pico-8 play session: mixed d-pad (fixed 12-tick cycle)

[t = 1 s] mixed d-pad (1.2s cycle ×~1): → ← ↑ ↓ + 🅾/❎ taps, ~1s
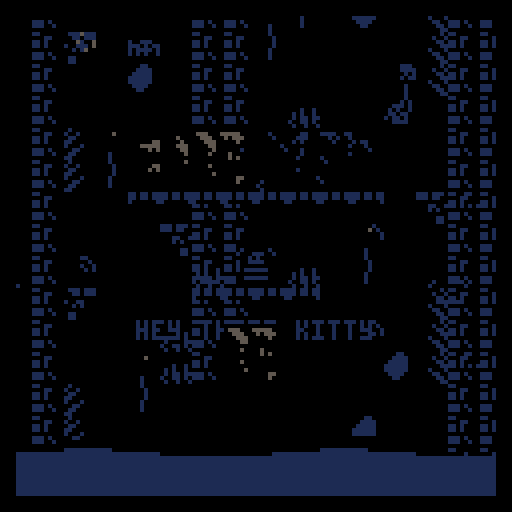
[t = 2 s] mixed d-pad (1.2s cycle ×~1): → ← ↑ ↓ + 🅾/❎ taps, ~2s
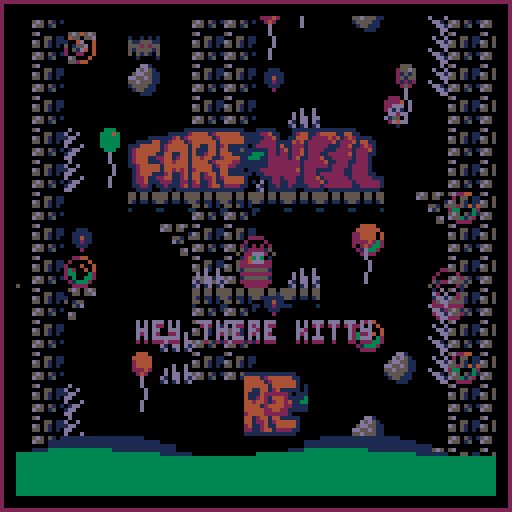
[t = 4 s] mixed d-pad (1.2s cycle ×~3): → ← ↑ ↓ + 🅾/❎ taps, ~4s
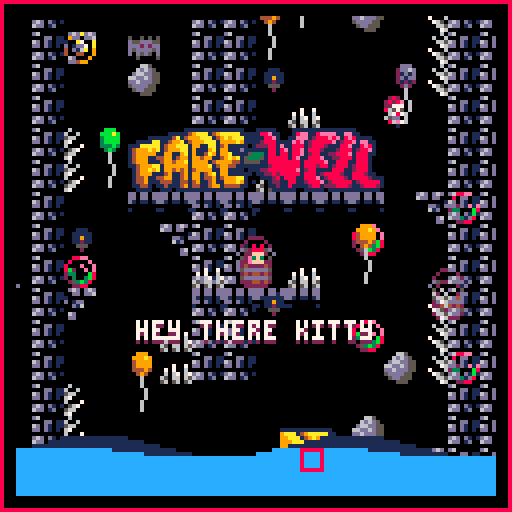

pico-8 cartridge
version 32
__lua__
-- fare-well
-- amorg

-- unobfuscated code at:
-- git.io/fare-well

g_gunvals_raw="|!plus/@1/-2,!plus/@2/-2,!plus/@3/2,!plus/@4/2,13;!plus/@1/-1,!plus/@2/-1,!plus/@3/1,!plus/@4/1,1;|@1,@2,!plus/@3/1,@5;@1,@2,@3,@4;|0x8000,0x8000,0x7fff,0x7fff,@1|0,0,0,0,0,0,0;1,1,1,0,0,0,0;2,2,2,1,0,0,0;3,3,3,1,0,0,0;4,2,2,2,1,0,0;5,5,1,1,1,0,0;6,13,13,5,5,1,0;7,6,13,13,5,1,0;8,8,2,2,2,0,0;9,4,4,4,5,0,0;10,9,4,4,5,5,0;11,3,3,3,3,0,0;12,12,3,1,1,1,0;13,5,5,1,1,1,0;14,13,4,2,2,1,0;15,13,13,5,5,1,0;|fader_out;3;act,;update,|fade_time:@1;i:@2;e:@3;u:@4;tl_max_time=@1,|fader_in;3;act,;update,|act;0;,;room_init,pause_init,pause_update,pause_end,kill,clean,delete|alive:yes;stun_countdown:0;i:nf;u:nf;update:@1;clean:@2;kill:@3;delete:@4;room_init:nf;create_init:nf;pause_init:nf;pause_update:nf;pause_end:nf;destroyed:nf;get:@5;|ma_able;0;act,;|name:thing;|confined;0;act,;room_end,|room_end:nf;|loopable;0;act,;|tl_loop:yes;|pos;0;act,;|x:0;y:0;|move_pause;0;act,;update,move,vec_update,tick|;|dim;0;pos,;|rx:.375;ry:.375;|knock;0;col,;|popper;0;col,;|bad;0;knock,;|kill_too_high;0;pos,|check_height:@1;|bounded;0;act,;|check_bounds:@1;x_check_bounds:@2;y_check_bounds:@3;|x_bounded;0;bounded,;|check_bounds:$x_check_bounds;|y_bounded;0;bounded,;|check_bounds:$y_check_bounds;|timed;0;act,;|t:0;tick:@1;|vec;0;pos,;|dx:0;dy:0;vec_update:@1;|mov;0;vec,;|ix:1;iy:1;ax:0;ay:0;move:@1;stop:@2;|dim;0;pos,;debug_rect,|rx:.375;ry:.375;debug_rect:@1;|rel;0;act,;rel_update,|rel_actor:null;rel_x:0;rel_y:0;rel_dx:0;rel_dy:0;flippable:no;rel_update:@1;|drawable_obj;0;pos,;reset_off,|ixx:0;iyy:0;xx:0;yy:0;visible:yes;reset_off:@1;|drawable;0;drawable_obj,;d,|d:nf;|drawable_1;0;drawable_obj,;d,|drawable_2;0;drawable_obj,;d,|pre_drawable;0;drawable_obj,;d,|pre_drawable_1;0;drawable_obj,;d,|pre_drawable_2;0;drawable_obj,;d,|post_drawable;0;drawable_obj,;d,|post_drawable_1;0;drawable_obj,;d,|post_drawable_2;0;drawable_obj,;d,|above_map_post_camera_drawable;0;drawable_obj,;d,|spr_obj;0;vec,drawable_obj,;|sind:0;outline_color:BG_UI;sw:1;sh:1;xf:no;yf:no;draw_spr:@1;draw_out:@2;draw_both:@3;|spr;0;spr_obj,;|d:@1;|knockable;0;mov,;|knockback:@1;|stunnable;0;mov,drawable_obj;|stun_update:@1;|hurtable;0;act,;|health:1;max_health:1;health_visible:yes;hurt:@1;heal:@2;|brang_hurtable;0;hurtable,;|anim;0;spr,timed;|sinds:,;anim_loc:1;anim_off:0;anim_len:1;anim_spd:0;anim_sind:null;anim_update:@1;|trig;0;vec,dim;|contains:nf;intersects:nf;not_contains_or_intersects:nf;contains_or_intersects:@1;trigger_update:@1;|anchored;1;vec,dim;|touchable:@1;hit:nf;|col;0;vec,dim;|touchable:yes;hit:nf;move_check:@1;|dx:0;dy:0|x,dx,@1,@2,@3,@4;y,dy,@1,@2,@5,@6;|tcol;0;vec,dim;|tile_solid:yes;tile_hit:nf;coll_tile:@1;|interactable;0;spr,anchored/yes,confined,ma_able;|interactable_trigger:nf;trig_x:0;trig_y:0;trig_rx:.75;trig_ry:.75;trig:null;i:@1;interactable_init:@1;|nnpc;0;drawable,danceable,interactable,ma_able;|rx:.5;ry:.5;iyy:-2;u:%look_at_pl|bashable;0;rel,knockable,col;|bash_dx:1;rel_bash_dx:1;hit:@1;bash:@1;|item;0;drawable,rel,confined,spr_obj;|being_held:yes;destroyed:@1;|pokeable;0;rel,drawable_obj,item;|i:@1;u:@2;e:@3;poke_init:@1;poke_update:@2;poke_end:@3;poke_update_reverse:@4;poke:20;poke_dist:20;poke_energy:0;|shop_item;0;drawable,interactable,ma_able;update,|costable:yes;interactable_trigger:@1;rx:.5;ry:.5;iyy:-3;trig_x:0;trig_y:.125;trig_rx:.5;trig_ry:.625;mem_loc:BOGUS_SPOT;cost:99|mem_dep;0;act,;|room_init:@1;mem_loc:BOGUS_SPOT;mem_loc_expect:yes;|pl_meow;1;post_drawable,rel,confined|rel_actor:@1;d:@2;u:@3;i:@4;|pl;2;drawable,spr,mov,tcol,col,confined,bounded|x:@1;y:@2;sw:2;sh:2;xf:no;ix:.90;iy:.98;touching_ground:no;jump_speed:.5;sind:6;ay:.01;u:@3;tile_hit:@4;,;i=@5,u=nf;|texter;2;pre_drawable,pos,confined|x:@1;y:@2;d:@3;u:@4;txt:hey there kitty;|view;4;act,confined;center_view,update_view|x:0;y:0;room_crop:2;tl_loop:yes;w:@1;h:@2;follow_dim:@3;follow_act:@4;update_view:@5;center_view:@6;change_ma:@7;,;|@1,x,w,ixx;@1,y,h,iyy|i=@3,u=@4,d=@5;|confined,room_end;confined,kill;confined,delete|x:-16;y:0;w:48;h:16;|act,update;drawable_obj,reset_off;mov,move;pl,move_check,@1;tcol,coll_tile,@2;rel,rel_update;vec,vec_update;kill_too_high,check_height;bounded,check_bounds;anim,anim_update;timed,tick;view,update_view;|act,clean|pre_drawable,d;pre_drawable_1,d;pre_drawable_2,d;|drawable,d;drawable_1,d;drawable_2,d;post_drawable,d;post_drawable_1,d;post_drawable_2,d;|"
_g={}
function zsfx(num,sub_num)
sfx(num,-1,sub_num*4,4)
end
function btn_helper(f,a,b)
return f(a)and f(b)and 0 or f(a)and 0xffff or f(b)and 1 or 0
end
function _g.plus(a,b)return a+b end
function _g.minus(a,b)return a-b end
function bool_to_num(condition)return condition and 0xffff or 1 end
function get(a,...)
local arr,cur_act=ztable(...),a or{}
for i=1,#arr do
cur_act=cur_act[arr[i]]
if not cur_act then
break
end
end
return cur_act
end
function xbtn()return btn_helper(btn,0,1)end
function ybtn()return btn_helper(btn,2,3)end
function xbtnp()return btn_helper(btnp,0,1)end
function ybtnp()return btn_helper(btnp,2,3)end
function zsgn(num)return num==0 and 0 or sgn(num)end
function round(num)return flr(num+.5)end
function rnd_one(val)return(flr_rnd"3"-1)*(val or 1)end
function ti(period,length)
return t()%period<length
end
function flr_rnd(x)
return flr(rnd(x))
end
function rnd_item(list)
return list[flr_rnd(#list)+1]
end
function tabcpy(src,dest)
dest=dest or{}
for k,v in pairs(src or{})do
if type(v)=="table"and not v.is_tabcpy_disabled then
dest[k]=tabcpy(v)
else
dest[k]=v
end
end
return dest
end
function call_not_nil(table,key,...)
if table and table[key]then
return table[key](...)
end
end
function batch_call_table(func,tbl)
foreach(tbl,function(t)func(unpack(t))end)
end
function batch_call_new(func,...)
batch_call_table(func,ztable(...))
end
function tl_node(a)
a.tl_cur=a.tl_cur or 1
if not a.tl_continued then
a.next=function()
if a.tl_loop then
a.tl_next=(a.tl_cur%#a)+1
else
a.tl_next=a.tl_cur+1
end
end
a.tl_tim,a.tl_max_time,a.tl_continued=0,nil,true
tabcpy(a[a.tl_cur]or{},a)
call_not_nil(a,"i",a)
end
if call_not_nil(a,"u",a)then a:next()end
a.tl_tim+=1/60
if a.tl_max_time and a.tl_tim>=a.tl_max_time then
a:next()
end
if a.tl_next then
local old_tl_next=a.tl_next
a.tl_cur,a.tl_continued,a.tl_next=old_tl_next,nil,nil
call_not_nil(a,"e",a)
return old_tl_next>#a or old_tl_next<1
end
end
function isorty(t)
if t then
for n=2,#t do
local i=n
while i>1 and t[i].y<t[i-1].y do
t[i],t[i-1]=t[i-1],t[i]
i=i-1
end
end
end
end
function tostring(any)
if type(any)~="table"then return tostr(any)end
local str="{"
for k,v in pairs(any)do
if str~="{"then str=str.."," end
str=str..tostring(k).."="..tostring(v)
end
return str.."}"
end
g_gunvals=split(g_gunvals_raw,"|")
g_ztable_cache={}
function nf()end
function ztable(original_str,...)
local str=g_gunvals[0+original_str]
local tbl,ops=unpack(g_ztable_cache[str]or{})
if not tbl then
tbl,ops={},{}
for item in all(split(str,";"))do
local k,v=split_kv(item,":",tbl)
local val_func=function(sub_val,sub_key,sub_tbl)
return queue_operation(sub_tbl or tbl,sub_key or k,sub_val,ops)
end
local ret_val,items={},split(v,",")
for item in all(items)do
local k,v=split_kv(item,"=",ret_val)
if #items==1 then
ret_val=val_func(v)
else
ret_val[k]=val_func(v,k,ret_val)
end
end
tbl[k]=ret_val
end
g_ztable_cache[str]={tbl,ops}
end
local params={...}
foreach(params,disable_tabcpy)
foreach(ops,function(op)
local t,k,f=unpack(op)
t[k]=f(params)
end)
return tbl
end
function split_kv(list,delim,tbl)
local kvs=split(list,delim)
return kvs[#kvs-1]or #tbl+1,kvs[#kvs]
end
function queue_operation(tbl,k,v,ops)
local vlist=split(v,"/")
local will_be_table,func_op,func_name=#vlist>1
if ord(v)==33 then
will_be_table,func_name=true,deli(vlist,1)
func_op={
tbl,k,function()
return _g[sub(func_name,2)](unpack(vlist))
end
}
end
for i,x in ipairs(vlist)do
local rest,closure_tbl=sub(x,2),tbl
if will_be_table then
closure_tbl,k=vlist,i
end
if ord(x)==64 then
add(ops,{
closure_tbl,k,function(p)
return p[rest+0]
end
})
elseif ord(x)==36 then
x=function(a,...)
a[rest](a,...)
end
elseif ord(x)==37 then
x=_g[rest]
elseif ord(x)==126 then
add(ops,{
closure_tbl,k,function()
return tbl[rest]
end
})
elseif x=="yes"or x=="no"then x=x=="yes"
elseif x=="null"or x==""then x=nil
elseif x=="nf"then x=function()end
end
vlist[i]=x
end
add(ops,func_op)
if will_be_table then
return vlist
else
return vlist[1]
end
end
function disable_tabcpy(t)
if type(t)=="table"then
t.is_tabcpy_disabled=true
end
return t
end
g_act_arrs={}
function create_parent_actor_shared(is_create_parent,meta_and_att_str,...)
local meta,template=unpack(split(meta_and_att_str,"|"))
local template_params,id,provided,parents,pause_funcs={...},unpack(ztable(meta))
_g[id]=function(...)
local func_params,params,a={...},tabcpy(template_params),{}
if is_create_parent then
a=deli(func_params,1)
end
for i=1,provided do
add(params,func_params[i]or false,i)
end
if not a[id]then
foreach(parents,function(par)
if type(par)~="table"then
par={par}
end
a=_g[par[1]](a,unpack(par,2))
end)
tabcpy(ztable(template,unpack(params)),a)
if not a[id]then
g_act_arrs[id]=g_act_arrs[id]or{}
add(g_act_arrs[id],a)
end
a.id,a[id],a.pause=id,true,a.pause or{}
foreach(pause_funcs,function(f)
a.pause[f]=true
end)
end
call_not_nil(a,"create_init",a)
return a
end
end
function create_parent(...)create_parent_actor_shared(true,...)end
function create_actor(...)create_parent_actor_shared(false,...)end
function acts_loop(id,func_name,...)
for a in all(g_act_arrs[id])do
call_not_nil(a,func_name,a,...)
end
end
g_out_cache=ztable[[1]]
function zspr(sind,x,y,sw,sh,...)
sw,sh=sw or 1,sh or 1
spr(sind,x-sw*4,y-sh*4,sw,sh,...)
end
function scr_spr(a,spr_func,...)
if a and a.visible then
(spr_func or zspr)(a.sind,a.x*8+a.ixx+a.xx,a.y*8+a.iyy+a.yy,a.sw,a.sh,a.xf,a.yf,...)
end
end
function scr_spr_out(a)scr_spr(a,spr_out,a.outline_color)end
function scr_spr_and_out(...)
foreach({...},scr_spr_out)
foreach({...},scr_spr)
end
function zrect(x1,y1,x2,y2)
batch_call_new(rect,
[[2]],x1,y1,x2,y2)
end
function outline_helper(flip,coord,dim)
coord=coord-dim*4
if flip then
return dim*8-1+coord,-1
else
return coord,1
end
end
function spr_out(sind,x,y,sw,sh,xf,yf,col)
local ox,x_mult=outline_helper(xf,x,sw)
local oy,y_mult=outline_helper(yf,y,sh)
local out_tbl=g_out_cache[sind]
if out_tbl then
for i=1,#out_tbl,4 do
rectfill(
ox+x_mult*out_tbl[i],
oy+y_mult*out_tbl[i+1],
ox+x_mult*out_tbl[i+2],
oy+y_mult*out_tbl[i+3],
col)
end
end
end
function tprint(str,x,y,c1,c2)
for i=-1,1 do
for j=-1,1 do
zprint(str,x+i,y+j,0,BG_UI,BG_UI)
end
end
zprint(str,x,y,0,c1,c2)
end
function zprint(str,x,y,align,fg,bg)
if align==0 then x-=#str*2
elseif align>0 then x-=#str*4+1 end
batch_call_new(print,[[3]],str,x,y,fg,bg)
end
function zclip(x1,y1,x2,y2)
clip(x1,y1,x2+1-flr(x1),y2+1-flr(y1))
end
function zcls(col)
batch_call_new(rectfill,[[4]],col or 0)
end
g_fadetable=ztable[[5]]
function fade(i)
for c=0,15 do
pal(c,g_fadetable[c+1][min(flr(i+1),7)])
end
end
create_actor([[6|7]],function(a)
g_card_fade=max(a.tl_tim/a.tl_max_time*10,g_card_fade)
end)
create_actor([[8|7]],function(a)
g_card_fade=min((a.tl_max_time-a.tl_tim)/a.tl_max_time*10,g_card_fade)
end)
function amov_to_actor(a1,a2,spd,off_x,off_y)
off_x=off_x or 0
off_y=off_y or 0
if a1 and a2 then
amov_to_point(a1,spd,a2.x+off_x,a2.y+off_y)
end
end
function amov_to_point(a,spd,x,y)
local ang=atan2(x-a.x,y-a.y)
a.ax,a.ay=spd*cos(ang),spd*sin(ang)
end
function do_actors_intersect(a,b)
return a and b
and abs(a.x-b.x)<a.rx+b.rx
and abs(a.y-b.y)<a.ry+b.ry
end
function does_a_contain_b(a,b)
return a and b
and b.x-b.rx>=a.x-a.rx
and b.x+b.rx<=a.x+a.rx
and b.y-b.ry>=a.y-a.ry
and b.y+b.ry<=a.y+a.ry
end
function coll_tile_help(pos,per,spd,pos_rad,per_rad,dir,a,hit_func,solid_func)
local coll_tile_bounds=function(pos,rad)
return flr(pos-rad),-flr(-(pos+rad))-1
end
local pos_min,pos_max=coll_tile_bounds(pos+spd,pos_rad)
local per_min,per_max=coll_tile_bounds(per,per_rad)
for j=per_min,per_max do
if spd<0 and solid_func(pos_min,j)then
hit_func(a,dir)
return pos_min+pos_rad+1,0
elseif spd>0 and solid_func(pos_max,j)then
hit_func(a,dir+1)
return pos_max-pos_rad,0
end
end
return pos,spd
end
create_parent([[9|10]],function(a)
if a.alive and a.stun_countdown<=0 then
if tl_node(a)then
a.alive=false
end
elseif a.stun_countdown>0 then
a.stun_countdown-=1
end
end,function(a)
if not a.alive then
a:destroyed()
a:delete()
end
end,function(a)
a.alive=nil
end,function(a)
for k,v in pairs(g_act_arrs)do
if a[k]then del(v,a)end
end
end,get)
create_parent[[11|12]]
create_parent[[13|14]]
create_parent[[15|16]]
create_parent[[17|18]]
create_parent[[19|20]]
create_parent[[21|22]]
create_parent[[23|20]]
create_parent[[24|20]]
create_parent[[25|20]]
create_parent([[26|27]],function(a)
if a.y<g_main_view.y-g_main_view.h/2-8 then
a:kill()
end
end)
create_parent([[28|29]],function(a)
a:x_check_bounds()
a:y_check_bounds()
end,function(a)
if a.x+a.dx<g_cur_room.x+.5 then
a.x=g_cur_room.x+.5
a.dx=0
end
if a.x+a.dx>g_cur_room.x+g_cur_room.w-.5 then
a.x=g_cur_room.x+g_cur_room.w-.5
a.dx=0
end
end,function(a)
if a.y+a.dy<g_cur_room.y+.5 then
a.y=g_cur_room.y+.5
a.dy=0
end
if a.y+a.dy>g_cur_room.y+g_cur_room.h-.5 then
a.y=g_cur_room.y+g_cur_room.h-.5
a.dy=0
end
end)
create_parent[[30|31]]
create_parent[[32|33]]
create_parent([[34|35]],function(a)
a.t+=1
end)
create_parent([[36|37]],function(a)
a.x+=a.dx
a.y+=a.dy
end)
create_parent([[38|39]],function(a)
a.dx+=a.ax a.dy+=a.ay
a.dx*=a.ix a.dy*=a.iy
if a.ax==0 and abs(a.dx)<.01 then a.dx=0 end
if a.ay==0 and abs(a.dy)<.01 then a.dy=0 end
end,function(a)
a.ax,a.ay,a.dx,a.dy=0,0,0,0
end)
create_parent([[40|41]],function(a)
scr_rect(a.x-a.rx,a.y-a.ry,a.x+a.rx,a.y+a.ry,8)
end)
create_parent([[42|43]],function(a)
local a2=a.rel_actor
if a2 then
if a2.alive then
a.x,a.y=a2.x+a.rel_x,a2.y+a.rel_y
a.dx,a.dy=a2.dx+a.rel_dx,a2.dy+a.rel_dy
a.rel_x+=a.rel_dx
a.rel_y+=a.rel_dy
a.xx,a.yy=a2.xx,a2.yy
if a.flippable then
a.xf=a2.xf
end
else
a.alive=false
end
end
end)
create_parent([[44|45]],function(a)
a.xx,a.yy=0,0
end)
create_parent[[46|47]]
create_parent[[48|47]]
create_parent[[49|47]]
create_parent[[50|47]]
create_parent[[51|47]]
create_parent[[52|47]]
create_parent[[53|47]]
create_parent[[54|47]]
create_parent[[55|47]]
create_parent[[56|47]]
create_parent([[57|58]],scr_spr,scr_out,scr_spr_and_out
)
create_parent([[59|60]],scr_spr_and_out)
create_parent([[61|62]],function(a,speed,xdir,ydir)
a.dx=xdir*speed
a.dy=ydir*speed
end)
create_parent([[63|64]],function(a)
if a.stun_countdown>0 then
a.ay,a.ax=0,0
a.yy=rnd_one()
a.outline_color=2
else
a.outline_color=1
end
end)
create_parent([[65|66]],function(a,damage,stun_val)
if a.stun_countdown<=0 then
a.stun_countdown=stun_val
a.health=max(0,a.health-damage)
if a.health==0 then
a.alive=false
end
end
end,function(a,health)
a.health=min(a.max_health,a.health+health)
end)
create_parent[[67|20]]
create_parent([[68|69]],function(a)
if a.anim_sind then
a.sind=a.anim_sind
else
if a.t%a.anim_spd==0 then
a.anim_off+=1
a.anim_off%=a.anim_len
end
a.sind=a.sinds[a.anim_loc+a.anim_off]or 0xffff
end
end)
create_parent([[70|71]],function(a,b)
if does_a_contain_b(a,b)then
a:contains(b)
elseif do_actors_intersect(a,b)then
a:intersects(b)
else
a:not_contains_or_intersects(b)
end
end)
create_parent[[72|73]]
create_parent([[74|75]],function(a,acts)
local hit_list={}
local move_check=function(dx,dy)
local ret_val=dx+dy
local col_help=function(axis,spd_axis,a,b,pos,spd)
if spd!=0 and pos<abs(a[axis]-b[axis])then
if a.touchable and b.touchable then
local s_f=function(c)
if not c.anchored then
c[spd_axis]=(a[spd_axis]+b[spd_axis])/2
end
end
s_f(a)s_f(b)
ret_val=0
end
hit_list[b][spd_axis]=zsgn(spd)
end
end
foreach(acts,function(b)
if a!=b and(not a.anchored or not b.anchored)then
local x,y=abs(a.x+dx-b.x),abs(a.y+dy-b.y)
if x<a.rx+b.rx and y<a.ry+b.ry then
hit_list[b]=hit_list[b]or ztable[[76]]
batch_call_new(col_help,[[77]],a,b,x,dx,y,dy)
end
end
end)
return ret_val
end
a.dx,a.dy=move_check(a.dx,0),move_check(0,a.dy)
for b,d in pairs(hit_list)do
a:hit(b,d.dx,d.dy)
end
end)
create_parent([[78|79]],function(a,solid_func)
local x,dx=coll_tile_help(a.x,a.y,a.dx,a.rx,a.ry,0,a,a.tile_hit,solid_func)
local y,dy=coll_tile_help(a.y,a.x,a.dy,a.ry,a.rx,2,a,a.tile_hit,function(y,x)return solid_func(x,y)end)
if a.tile_solid then
a.x,a.y,a.dx,a.dy=x,y,dx,dy
end
end)
create_parent([[80|81]],function(a)
a.trig=_g.gen_trigger_block(a,a.trig_x,a.trig_y,a.trig_rx,a.trig_ry,nf,function(trig,other)
if npc_able_to_interact(a,other)then
change_cur_ma(a)
if able_to_interact(a,other)then
a:interactable_trigger()
end
else
if get_cur_ma()==a then
change_cur_ma()
end
end
end)
end)
create_parent[[82|83]]
create_parent([[84|85]],function(a,o)
if o!=a.rel_actor then
call_not_nil(o,"knockback",o,a.bash_dx,bool_to_num(a.xf),0)
change_cur_ma(o)
if a.rel_actor then
call_not_nil(a.rel_actor,"knockback",a.rel_actor,-a.rel_bash_dx,bool_to_num(a.xf),0)
end
end
end
)
create_parent([[86|87]],function(a)
if a==a.rel_actor.item then a.rel_actor.item=nil end
end)
create_parent([[88|89]],function(a)
a.xf=a.rel_actor.xf
a.ixx=a.xf and a.poke_ixx or-a.poke_ixx
use_energy(a.poke_energy)
end,function(a)
a.rel_dx=bool_to_num(a.xf)*a.poke_dist/a.tl_max_time/FPS
pause_energy()
end,function(a)
a.rel_dx,a.rel_x=0,a.xf and-a.poke_dist or a.poke_dist
end,function(a)
a.rel_dx=-bool_to_num(a.xf)*a.poke_dist/a.tl_max_time/FPS/2
end)
create_parent([[90|91]],function(a)
if remove_money(a.cost)then
a:kill()
_g.item_show(g_pl,a.sind,a.mem_loc)
pause"chest"
stop_music"1"
else
zsfx(2,6)
end
end)
create_parent([[92|93]],function(a)
if zdget(a.mem_loc)==a.mem_loc_expect then
a:delete()
end
end)
create_actor([[94|95]],function(a)
zprint("meow",(a.x+a.dx)*8,(a.y+a.dy)*8-12,0,7,2)
end,function(a)
if not btn(5)then
a:kill()
end
end,function(a)
sfx"0"
end)
create_actor([[96|97]],function(a)
local above_water=a.y<14
a.ax=0
if above_water then
a.ax=.02*xbtn()
if xbtn()>0 then a.xf=false end
if xbtn()<0 then a.xf=true end
if a.touching_ground and btn(4)then
a.dy=-a.jump_speed
sfx"1"
end
if btn(5)and(not a.meow or not a.meow.alive)then
a.meow=_g.pl_meow(a)
end
if not a.touching_ground then
if a.dy<-.1 then
a.sind=70
elseif a.dy<.05 then
a.sind=72
else
a.sind=74
end
elseif xbtn()~=0 then
local s=.25
local tmods=t()%s
if tmods<.25*s then
a.sind=64
elseif tmods<.5*s then
a.sind=66
elseif tmods<.75*s then
a.sind=96
else
a.sind=68
end
else
a.sind=t()%1<.25 and 96 or 64
end
else
a:next()
end
a.touching_ground=false
end,function(a,dir)
local above_water=a.y<14
if above_water then
if dir==3 then a.touching_ground=true end
end
end,function(a)
_g.fader_out(.5,nf,function()
a:kill()
game_init()
end)
end)
create_actor([[98|99]],function(a)
zprint(a.txt,a.x*8,a.y*8-2*8,0,7,2)
end,function(a)
local wait=3
if a.tl_tim<1*wait then a.txt="hey there kitty"
elseif a.tl_tim<2*wait then a.txt="you are in a game now"
elseif a.tl_tim<3*wait then a.txt="how do you like it?"
elseif a.tl_tim<4*wait then a.txt="press 🅾️ or z to jump"
elseif a.tl_tim<5*wait then a.txt="press ❎ or x to meow"
elseif a.tl_tim<6*wait then a.txt=""
elseif a.tl_tim<7*wait then a.txt="oh"
elseif a.tl_tim<8*wait then a.txt="dont fall into the water"
elseif a.tl_tim<9*wait then a.txt="kittens cant swim"
elseif a.tl_tim<10*wait then a.txt=""
end
end)
function update_view_helper(view,xy,wh,ii)
local follow_coord=view.follow_act and(view.follow_act[xy]+view.follow_act[ii]/8)or 0
local view_coord=view[xy]
local view_dim=view[wh]
local room_dim=g_cur_room[wh]/2-view_dim/2
local room_coord=g_cur_room[xy]+g_cur_room[wh]/2
local follow_dim=round(view.follow_dim*8)/8
if follow_coord<view_coord-follow_dim then view_coord=follow_coord+follow_dim end
if follow_coord>view_coord+follow_dim then view_coord=follow_coord-follow_dim end
if view_coord<room_coord-room_dim then view_coord=room_coord-room_dim end
if view_coord>room_coord+room_dim then view_coord=room_coord+room_dim end
if g_cur_room[wh]<=view[wh]then view_coord=room_coord end
view[xy]=view_coord
end
function scr_pset(x,y,c)
pset(x*8,y*8,c)
end
function scr_line(x1,y1,x2,y2,col)
line(x1*8,y1*8,x2*8,y2*8,col)
end
function scr_rect(x1,y1,x2,y2,col)
rect(x1*8,y1*8,x2*8-1,y2*8-1,col)
end
function scr_rectfill(x1,y1,x2,y2,col)
rectfill(x1*8,y1*8,x2*8,y2*8,col)
end
function scr_map(cel_x,cel_y,sx,sy,...)
map(cel_x,cel_y,sx*8,sy*8,...)
end
function scr_circfill(x,y,r,col)
circfill(x*8,y*8,r*8,col)
end
function scr_circ(x,y,r,col)
circ(x*8,y*8,r*8,col)
end
create_actor([[100|101]],
function(a)
if a.follow_act and not a.follow_act.alive then
a.follow_act=nil
end
batch_call_new(update_view_helper,[[102]],a)
end,function(a)
if a.follow_act then
a.x,a.y=a.follow_act.x,a.follow_act.y
a.name=a.follow_act.name
end
a:update_view()
end,function(a,other)
if not other or other.ma_able then
a.follow_act=other
end
end)
g_debug=false
g_card_fade=8
poke(0x5f5c,15)
poke(0x5f5d,15)
function _init()
music(0,3000)
g_tl=ztable([[103]],logo_draw,function()sfx"63" end,
game_init,game_update,game_draw
)
end
function game_init(a)
batch_call_new(acts_loop,[[104]])
_g.fader_in(.5,nf,nf)
g_cur_room=tabcpy(ztable[[105]])
g_pl=_g.pl(8,10)
_g.texter(8,12)
g_main_view=_g.view(16,16,3,g_pl)
g_main_view:center_view()
end
function game_update(a)
batch_call_new(
acts_loop,[[106]],g_act_arrs["col"],
function(x,y)
return x>=g_cur_room.x and x<g_cur_room.x+g_cur_room.w and
y>=g_cur_room.y and y<g_cur_room.y+g_cur_room.h and
fget(mget(x,y),6)
end
)
batch_call_new(acts_loop,[[107]])
end
function cycle(period)
return time()%period/period
end
function game_draw(a)
fade(g_card_fade)
map_draw(g_main_view,8,8)
end
function logo_draw(a)
local logo_opacity=8+cos(a.tl_tim/a.tl_max_time)*4-4
fade(logo_opacity)
camera(logo_opacity>1 and rnd_one())
zspr(108,a.x,a.y,4,2)
fade"0"
camera()
end
function _update60()
if g_debug then poke(0x5f42,15)
else poke(0x5f42,0)
end
if btnp"5"and btn"4"then g_debug=not g_debug end
tl_node(g_tl)
end
function _draw()
cls()
if g_debug then
rect(0,0,127,127,8)
end
call_not_nil(g_tl,"d",g_tl)
end
function shiftx(view)
return(view.x-view.off_x-8)*8
end
function shifty(view)
return(view.y-view.off_y-8)*8
end
function camera_to_view(view)
camera(shiftx(view),shifty(view))
end
function map_draw(view,x,y)
if view then
local rx=x-view.w/2
local ry=y-view.h/2
view.off_x=-(16-view.w)/2+rx
view.off_y=-(16-view.h)/2+ry
local x1,x2=rx*8+4,(rx+view.w)*8-5
local y1,y2=ry*8+4,(ry+view.h)*8-5
camera_to_view(view)
zclip(x1,y1,x2,y2)
zcls(g_cur_room.c)
scr_map(48,2,g_cur_room.x,g_cur_room.y,g_cur_room.w,g_cur_room.h)
scr_map(g_cur_room.x,g_cur_room.y,g_cur_room.x,g_cur_room.y,g_cur_room.w,g_cur_room.h)
batch_call_new(acts_loop,[[108]])
isorty(g_act_arrs.drawable)
batch_call_new(acts_loop,[[109]])
local tr_water=115
for x=-128,128+128,4 do
local function wave(a,p)return a+a*sin(x/64+cycle(4)+p)end
rectfill(x,tr_water-wave(2+sin(cycle(2)),0),x+3,tr_water,1)
rectfill(x,tr_water-wave(2+sin(cycle(4)),0.2+0.1*sin(cycle(6))),x+3,tr_water,12)
end
rectfill(-128,tr_water,128*3,128,12)
if g_debug then
acts_loop("dim","debug_rect")
end
clip()
camera()
if g_debug then
end
end
end
__gfx__
0000000000208000000080800002080000020800000808000008080000020800dd0dd0dd6d0ddd0d000000006d60d6606d0d1d00000665000000000000000000
0000000000288800000288800002888000028880002888000028880000028880dd0dd0ddd60ddd0d00000100d6d06dd0d60dd101006d6d505005050500050500
00700700e22fff0f0022fff00022fff00022fff0022fff00e22fff000022eee0d101101d000000000010100000000000000000000d66dd55d55ddd55505ddd05
0007700002e3f300002e3f30002e3f30002e3f3002e3f30002e3f3000e2e0e00000000000ddd0ddd0001010000d10d1d0ddd0d1066dd6d55ddd2d2ddd5d2d255
0007700000efff00000efff0000efff0000efff000efff55e0efff00005ffff01000000106dd0ddd0010001000dd0dd106dd0110dd6ddd55d5dddd5ddddddddd
00700700045dd0000e05dd000e05dd000005dd0fe05dd0c0045dd0000245dd00000000000000000000010100006d0000000000005dddd550d0d5d50dd5d5d55d
00000000024990000004990f0004920f0e0299000049900002499000000490f000000000dd0dd10d0000100000000d10dd0dd10105dd555000500005d050000d
0000000000002000000202000002000000000200002020000002000000020000000000006d0d1d0d0001000000006dd06d0d1d00000555000000000000000005
000000600600000000009aa000bbb0000001ddd0000000000dd1ddd000ccc00001111111000000000d6d0d6dd6d0d6d0d6000000000000000028200000028200
000060066006000000099aa00bbbab000dd2dd62dd000000ddd2dd6d0ccc6c00010000000000000000dd0dd66dd0dd00000dd0110000000002828e00002828e0
00000665566000000099eee003bbbb00ddd21d12d6d0000021d21d1d01cccc00011000000000000010000000000000016d0d1011000000006227770700226660
0000007667000000009ecec003bbbb0021d2d1d2d1d000002d12d1dd01cccc000011111100070070d01dd000000dd10ddd0d1010000000000865750006860600
0007000660007000000ffff00333b3002d1212121dd0000021d212120111c100000000000707006000d1600000061d0000000000000000000067870000577870
00007650056700000e03bb00003b300021d02d202120000002202d20001c100000000000060670670000000000000000d6d0d10100000000065dd0000185dd00
00000665566000000006770f0006000002200600d20000000060060000060000000000006506606506d0000000000d606dd01d00000000000186e0000006e070
000000766700000000020200000600000006666600000000000666000006000000000000560560560dd0000000000dd000000000000000000000100000010000
000000000000000000000000000000000088800000ccc0000000ddd000bbb00000999000000000000099aa000088ee000088ee0000889e000066770000000000
000000000000000000000000000000000888e8000ccc6c000002dd6d0bbbab000999a90000000000090000a0080000e0080000e0080d00e00600007000000000
000000000000000000000000000000000288880001cccc0000021d1d03bbbb0004999900000a7000900a700a8000e00e80828e0e8002800e6000700700000000
000000222200000000000022220000000288880001cccc000002d1dd03bbbb0004999900004997009049970a8b200e0e8227770e8002870e6000070700000000
00000200002000000000020000200000022282000111c100000212120333b3000444940000499a0040499a09233000b828637b0820055008d000000600000000
0000200808020000000020000002000000282000001c100000002d20003b3000004940000004400040044009203003b82067870820028008d000000600000000
0000d528885d00000000d522225d0000000600000006000000000600000600000006000000000000040000900253b38002000080020280800d00006000000000
000d022fff20d000000d02000021d0000006000000060000000006000006000000060000000000000044990000228800002288000022880000dd660000000000
000052e3f30500000000500000050000000600000006000002820600000600000006000000000000000000000000000000100010000000000000000000100100
000022efff220000000022000022000000006000000060002828e0600000600000006000000000000000000000000cc001000100000111000001010001001000
000024222242000000005222224500000000600000006000227770600000600000006000000000000000000000cccccc10101000001111100000100010010101
00005dddddd5000000002dddddd2000000006000000060008657506000006000000060000000000000000000ccccccc500010101001191100101010000100010
00002424424200000000224242420000000600000006000006787600000600000006000000000000000000000015cc5100100010001121100010001001000100
00005dddddd500000000524242450000000600000006000065dd0600000600000006000000000000000000000000011001010100000555000001010110101001
000022244242000000002dddddd200000006000000060000086e7600000600000006000000000000000000000000000010001010000020000000100000010010
00000222222000000000022222200000000000000000000000010000000000000000000000000000000000000000000001010000000000000001010000100100
00000000000000000000000000000000000000006d0d1d0000000000000000000000000000000011111111111111100011111000011111111111111110000000
0000000000000000000000000000000000000000d60dd101000000000000000000000000001111149aaa149aaaaa1100188e1100018ee118eeee11ee11000000
0000000000000000000000000000000000000000000000000000000000000000000001111114a14999aaa149a9aaa1001188e10011eee12888e8e18e81111000
00070070000600600000000000000000000000000ddd0d100000000000000000001111aa11499a14999aaa19999a9101128881111e8e1288888e1288e1ee1100
07070060060600d000000000000000000000000006dd01100000000000000000111aaaaa1499aaa19911aa1491111101222881e1188812888211188e118e8100
060670670d0d60d600000000000000000000000000000000000000000000000014999a9a14999aa191119a19911101111118818e188e1888211128881288e100
65066065d10dd0d1000000000000000000000000dd0dd101000000000000000014999991199119a19114a9199a11115333188188188e12881122888e18881100
560560561d01d01d0000000000000000000000006d0d1d0000000000000000001499911449914991994991149a9a15333518888818e11888e112288818881000
dd0dd0dddd0dd0dd0000000000000000000000006d0d1d00000000000000000014999111499499a1999914999944155551188888888188888e11888118881000
dd0dd0dddd0dd0dd000000000ee0000000000000d60dd1010000000000000000114999aa199999919999a1499441111111128888888188828812888128881000
d101101dd101101d000000000882eeeeeeeeeeee00000000000000000000000001499a9a1994949149999119911100001228888888e128811118881128881000
00000000000000000000000008828888888888880ddd0d100000000000000000014999111491149199149a199111110011228288888188812888821188821100
100000011000000100000000088288888888888806dd01100000000000000000014491144991149199144914999aa100011128188811888e1288882188882111
0000000000000000000000000222222222222222000000000000000000000000014491114441144149114911999a91000001221188112888e128888812888881
0000000000000000000000000220000000000000dd0dd10100000000000000000114410114111491441149914444110000011211811112881222888211288821
00000000000000000000000000000000000000006d0d1d0000000000000000000011110011101111111111111111100000001111110011111011111111111110
00000000000000000000000000000000000000006d0d1d0000000000000000000000000000000000000000000000000000000000000001111110000000000000
0000000000000000000000000000000000000770d60dd10100000000000000000000000000000000000000000000000011111111111111777711111111111110
0000000000000000000000000000000000000bb30000000000000000000000000000000000000000000000000000000017777177177117511571177771777710
0000000000000000000000000000000000000bb30ddd0d10000000000000000000000000000000000000000000000000175571777771171dc171175571755511
0000000000000000000000000000000000000bb306dd0110000000000000000000000000000000000000000000000000177771757571171dd171177711711771
00000000000000000000000000000000000003330000000000000000000000000000000000000000000000000000000017557171517115511551175571777751
0000000000000000000000000000000000000330dd0dd10100000000000000000000000000000000000000000000000015115151115111555511151151555511
00000000000000000000000000000000000000006d0d1d0000000000000000000000000000000000000000000000000011111111111111111111111111111111
00000000000000000000000000000000000000006d0d1d000000000000000000000000000000000000000000000000000011aa11aaa11a1111a11aaa111aa100
0000000000000000000000000000000000000000d60dd101000000000000000000000000000000000000000000000000001a4411a4a11aaaaaa11a4411a44100
000000000000000000000000000000000000000000000000000000000000000000000000000000000000000000000000001a1111aaa11a4aa4a11aa111aaa100
00000000000000000000000000000000000000000ddd0d10000000000000000000000000000000000000000000000000001a1a11a4a11a1aa1a11a411144a100
000000000000000000000000000000000000000006dd0110000000000000000000000000000000000000000000000000001aaa11a1a11a1441a11aaa11aa4100
00000000000000000000000000000000000000000000000000000000000000000000000000000000000000000000000000144411414114111141144411441100
0000000000000000000000000000000000000000dd0dd10100000000000000000000000000000000000000000000000000111111111111111111111111111000
00000000000000000000000000000000000000006d0d1d0000000000000000000000000000000000000000000000000000000000000000000000000000000000
8809908808e282009a908e8000baaa00009888000000000000000000000001210000000000000000000000000000000000000011110000000000000000000000
2809408200882000099088000bbaaa90099888200000000000000000000001210000000000000000000000000000000000111144210000000000000000000000
820440284000009000000009ab7baaa989a988820000000000000000000001210000000000000000000000000001111111244421110000000000000000000000
000000009440940000099409a7bbbaa98a9998820000000000000000000001210000000000000000001111111112444444442444441000000000000000000000
200000024940090400004900aabbbba9889999820000000000000000000000121000000000000111112444444442422224424111111000000000000000000000
0000000090000000000000009aabbb33288999440000000000000000000000121000000011111244444424242222222111112100000000000000000000000000
0000000000828020000008e009aab33002889440000000000005ddd0000000121000000124444424222222211111111000014410011110000000000000000000
0000000008e8200200000088009999000022220000000000005ddddd000000121000000441222224211111100000000101104200111191000000000000000000
00000000000000809a908e8000ccc4000088840000000000055dddddd00000121000111114221111100000010101011010114101111111100000000000000000
0000000000009008099088000cccc940088889400000000005ddddd6d00000121001411441114200010101101010110111144101111911100000000000000000
000000000000099200000009cc6c999188e899920000000005dd1d16d00000012011191110122222222222222222222222224101149411100000000000000000
000900e0000000a900099409c6c999918e8999920000000005ddd16dd00000012111194111142000000000000000000000024101199111100000000000000000
0e090080000e0009000a4900cc9999c1889999820000000005dd1d1d000000012111999111142010188811011010101011024101199111100000000000000000
0804908e0000e8200000000099999cc1999998820000000000ddddd00010000121114941111121118e8821111111111110124100129411000000000000000000
8204408200000882000008e00999cc100999882000000000005ddd00001000012111124111142000888820222200022220024100024110000000060000000000
28094028000000e800000888001111000022220000000000000dd000001000012111142110142011888211211111011111124100022000000000000000000000
066605007066500508e2820060666500000000000675650000050000001000012100141100142011182211111111111111124100002000007000000000000000
0765000560656050008820006076500500000000006650000006000001d000001210040550142111118111111110000011122210002000070600000000000000
0656500000000000400000497065650500000000600000500006000001d000001210040550142002006000000020000021112410002000006000000000000000
0005005067605650944094940000500000000000766065000060000001d100001210040000142111161118121110000011122410004000000000760000000000
7600055000000000494004490760000000000000676006050060000001d500011210040000142111161182221110000011122410004000100007006000000000
6655060567056605900000040665500500000000700000000600001001dd001d12100200014422211618fee22110000022122410004000100006006000000000
7660000076066500008280000766005000000000006560500600001001dd001d121004000141210111603e3e2110000011122210004201d10000650000000000
000006500000000008e8280000000000000000000676500506000011015d51dd12102400014221101060feee0100000001042421001201d10000000000000000
0666050076606500000000000666500500000000000000000060001d1115d11d121122211242421151609e21000011111110421001d11d510770000000000000
0765000567605650000000000765005000000000000000000006601dd11ddd1111212d5d55ddd5dd11e4d4151001dddd1d1242411d511d517106000000000000
06565000000000000000000006565055000000000000000000000601dd1ddd1d1121d55515d51c15511d51514e05d15ddd5dd1d1dd51d5171d70500000000000
000500506706550500000000000500000000000000000000000000005d15d1d55121c51cccccccccc51942211151ccc15d51c555d555d517d100500000000000
760005500000000000000000760000050000000000000000000000001dd115151121cccccccccccccccf1eccccccccccccccccc1551888dd6005000000000000
6655060560665050000000006655005500000000000000000000001015d151115121cccccccc7cc7cc11111ccccccc1ccccccc53338e882d1550000000000000
7660000070656005000000007660000000000000000000000000000015dd1555c5121ccccc77c77ccccccccccccccc1cccc7c53b38e88821dd10066000000000
00000650000000000000000000006505000000000000000000000700015d1157cc121c1cc7ccccccccccccc7ccc77cd1c7cc5999388882cc1d10600600000000
000000000000000000000000000000000000000000000000000826710001511c7c121c17cccccccc7cccc77c7ccccc517c1d99a992882c7cc100600600000000
00000000000000000000000000000000000000000000000000888205001011511c121c1ccccccccccc7cccccccccc15111229a994488c7ccc100066000000000
000000000000000000000000000000000000000000000000088825d0500010151c121c1cccccccccccccccccccccc1dbb2829999bb22ccccc000000000000000
00000000000000000000000000000000000000000000000000882d5d6000010d5cc121d1cc7777c1cccccccccccc1dbbab22499babb32ccc1000000000000000
000000000000000000000000000000000000000000000000028285d66d00000101c12151ccccccc1cccc777cc77715babbb2244abbb31cc11000000000000000
00000000000000000000000000000000000000000000000000282266d0d500000d112151cccccc1dcc77ccc77cc15dbbbbb2204bbbb30d122100000000000000
0000000000000000000000000000000000000000000000000222022d0d5266880111215d1ccccc1d1ccccccccc1ddd3bbb31d2dbbb33d0012210000000000000
0000000000000000000000000000000000000000000000000020200055d62226010d12151111c1dd1ccccccc111ddd53336112d233d100001221000000000000
0000000000000000000000008080000000000000000000000002020555d6ddd0001012105dd5115d51cc11111511d55101622d21612210000122100000000000
000000000000000000000000888000000000000000000000000000dd0d8d0000000112105d511d1d5111dd515d5110501262d226111221001112410000000000
0000000000000000000000008ff000000000000000000000000000550028d000100012110501d51555ddddd1d11101012262d116111122114444100000000000
000000000000000000000000fff0000000000000000000000000005060d20500000122221001551d511dd515150500122226d116111111422211000000000000
0000000000000000000000005550f00000000000000000000000000760005500001211112100100510d01100501011222211661d611114211100000000000000
00000000000000000000000f5550ccccccccccccccccc0000000000000000d000121111112100010010d0010000122212111116d111222110000000000000000
000000000000000000000ccccfcfcccccccccccccccccc00000000000000000001d522225d100000500000000512112111111111122224100000000000000000
00000000000000000000cccccccccccccccccccccccccc0000000000000000001d12111121d10100000000010014211211111111222442100000000000000000
00000000000000000000ccccccccccccccccccccccccc00000000000000000000151000015100000000010000011421111111112244421100055000000000000
000000000000000000000ccccccccccccccccccccccc00000000000000000000012211112210000000000000001222211111122244421d100555000000000000
0000000000000000000000cccccccccccccccccc99ccc0000000000000000000015222224510000100000000001124221111224444225d110000000000000000
000000000000000000000000cccccccccccccee9999c00000000000000000010012dddddd2100000000000000001244221122441111415d11000000000000000
00000000000000000000000000000000cc33eee9999880000001000000000000012242424210000000000000000012442212411d5d5111dd1000000000000000
000000000000000000000000000000000333ee2299888800000000000000000001524242451000000000000000000124421211d5111d11d11000000000000000
000000000000000000000000000000000333e222298880000000000000000000012dddddd2100000000000000000001221121d51151110110000100000000000
00000000000000000000000000000000003aa2222668000000000000000000000012222221000000000000000010000124121511515110000000000000000000
00000000000000000000000000000000000aaa226464444400000000000000000001111110000000010000000000000012121d15151100000000000000000000
00000000000000000000000000000000002aaa616161120000000000000000000000000000000000000000000000000001121511111100000000000000000000
000000000000000000000000000000000221116616112000000000000000000000000000000000000000000000000000001111d5111000000000000000000000
00000000000000000000000000000000421111166612000000000000000000000000000000000000000000000000000000000011110000000000000000000000
00000000000000000000000000000000444444444444444400000000000000000000000000000000000000000000000000000000000000000000000000000000
00000000000000000000000000000000445544444455200000000000000000000000000000000000000000000000000000000000000000000000000000000000
0000000000000000000000000000000025d5522225d5500000000000000000000000000000000000000000000000000000000000000000000000000000000000
00000000000000000000000000000000055552222555500000000000000000000000000000000000000000000000000000000000000000000000000000000000
__gff__
0020202020002020000000000030000000002000000000000000000000002020202020200000000000000000000000002020202000000000000000000000000000000000000000000000000000000000000000000000000000000000000000000000000000000000000000000000000000000000000000000000000000000000
0000000000000000000000000000000000000000000000000000000000000000000000000000000000000000000000000000000000000000000000000000000000000000000000000000000000000000000000000000000000000000000000000000000000000000000000000000000000000000000000000000000000000000
__map__
001c0000000000002800000000101c1c0000000000000000000000001c1c0000000000000000000000191c1c0000000000000000000000191c1c0000000000000000000000191c1c0000000000000000000000191c00000000000000000000000000000000000000000000000000000000000000000000000000000000000000
001c1a00000000003800000000101c1c0000000000000000000000001c1c0000000000000000000000191c1c00000d0000000000000000191c1c0024000000000000000000191c1c0024000000000000000000191c00000000000000000000000000000000000000000000000000000000000000000000000000000000000000
001c00000d0000000000000000101c1c0000000000000000000000001c1c0000000000000000000000001c1c0000000000000000000000001c1c0034000d00000000000000001c1c0034000d00000000000000001c00000000000000000000000000000000000000000000000000000000000000000000000000000000000000
001c0000000000000019000000001c1c00000d0000000000000000001c1c0000000000000000000000001c1c00000000000000000000000e1c1c00000000000000002a000e001c1c00000000000000002a000e001c00000000000000000000000000000000000000000000000000000000000000000000000000000000000000
001c110048494a4b4c4d4e4f00001c1c3d00000000000000000000001c1c0000000000000028000000001c1c0000000000000000000000001c1c0000000000000000000000001c1c3d00000026000000000000001c00000000000000000000000000000000000000000000000000000000000000000000000000000000000000
001c110058595a5b5c5d5e5f00001c1c1b0000000000002e000000101c1c0000002500000038000000001c1c0000000e000000000d0000001c1c0000000000000000000000001c1c0000000036000000000000001c00000000000000000000000000000000000000000000000000000000000000000000000000000000000000
001c00000808080808080808001b1c1c0000000000000000000000101c1c1900003500000000000000001c1c1900000000000000000000001c1c190000002c000000002700001c1c19000000000000000027003d1c00000000000000000000000000000000000000000000000000000000000000000000000000000000000000
001c0000000000202100002800001c1c00000000000000000d0000001c1c1900000000000000000000001c1c19000000000000000000003d1c1c1900000000000000003700001c1c1900000000000000003700001c00000000000000000000000000000000000000000000000000000000000000000000000000000000000000
001c0000000019303119003800001c1c1000000000000000000000001c1c0000000000000000000000001c1c00000000002f00000000003d1c1c0000000000000000000000001c1c0000000000002b00000000001c00000000000000000000000000000000000000000000000000000000000000000000000000000000000000
001c1a00000008080808000000101c1c1000000000000000000000001c1c00000000000000003d00001b1c1c00000000000000000000001b1c1c0000002d000000003d00001b1c1c0000002b000000000000001b1c00000000000000000000000000000000000000000000000000000000000000000000000000000000000000
001c0000000000000000000000101c1c00000000000000000000003c1c1c0000000000222300000000001c1c0000000000222300002c00001c1c00000000002223002b0000001c1c00000000002223002b0000001c00000000000000000000000000000000000000000000000000000000000000000000000000000000000000
001c000028000000000000000d101c1c000000000000000000001b0c1c1c3d00002700323300000000001c1c3d00000000323300000000001c1c3d00000000323300000000001c1c3d00000000323300000000001c00000000000000000000000000000000000000000000000000000000000000000000000000000000000000
001c1100380000000000000000001c1c00000000002223000000001b1c1c0000003700000000000000191c1c3d00002c000000000000003c001c0000002b00000000000000191c1c0000002b00000000000000191c00000000000000000000000000000000000000000000000000000000000000000000000000000000000000
001c1100000000000000000d00001c1c00002d0000323300000000001c1c0000000000000000000000191c1c000000000000000000000000001c0000000000000000000000191c1c0000000000002b00002900191c00000000000000000000000000000000000000000000000000000000000000000000000000000000000000
001c11000000000000000000001b1c1c0000000000000000000000101c1c0000000000000000000000000000000000000000000000000000000000000000000000000000000000000000000000000000003900000000000000000000000000000000000000000000000000000000000000000000000000000000000000000000
001c0000000000000000000000001c1c0000000000000000000000101c1c0000000000240000000000000000000000000000000000000000000000000000000000000000000000000000000000000000000000000000000000000000000000000000000000000000000000000000000000000000000000000000000000000000
0000000000000000000000000000000000000000000000002a00000000000000000000340000000000000000000000000000000000000000000000000000000000000000000000000000000000000000000000000000000000000000000000000000000000000000000000000000000000000000000000000000000000000000
0000000000000000000000000000000000000000000000000000000000000000000000000000240000000000000000000000000000000000000000000000000000000000000000000000000000000000000000000000000000000000000000000000000000000000000000000000000000000000000000000000000000000000
00000000000000000000000000000000000000002a0000000000000000000000000000000000340000000000000000000000000000000000000000000000000000000000000000000000000000000000000000000000000000000000000000000000000000000000000000000000000000000000000000000000000000000000
0000000000000000000098000000000000000000000000000000000000000000000029000000000000000000000000000000000000000000000000000000000000000000000000000000000000000000000000000000000000000000000000000000000000000000000000000000000000000000000000000000000000000000
00868788898a8b8c8d8e8f000000000000000000000000000000000000000000000039000000000000000000000000000000000000000000000000000000000000000000000000000000000000000000000000000000000000000000000000000000000000000000000000000000000000000000000000000000000000000000
00969798999a9b9c9d9e9f000000000000000000000000000000000000000000000000000000000000000000000000000000000000000000000000000000000000000000000000000000000000000000000000000000000000000000000000000000000000000000000000000000000000000000000000000000000000000000
00a6a7a8a9aaabacadaeaf000000000000000000000000000000000000000000000000000000000000000000000000000000000000000000000000000000000000000000000000000000000000000000000000000000000000000000000000000000000000000000000000000000000000000000000000000000000000000000
00b6b7b8b9babbbcbdbebf000000000000000000000000000000000000000000000000000000000000000000000000000000000000000000000000000000000000000000000000000000000000000000000000000000000000000000000000000000000000000000000000000000000000000000000000000000000000000000
00c6c7c8c9cacbcccdcecf000000000000000000000000000000000000000000000000000000000000000000000000000000000000000000000000000000000000000000000000000000000000000000000000000000000000000000000000000000000000000000000000000000000000000000000000000000000000000000
00d6d7d8d9dadbdcdddedf000000000000000000000000000000000000000000000000000000000000000000000000000000000000000000000000000000000000000000000000000000000000000000000000000000000000000000000000000000000000000000000000000000000000000000000000000000000000000000
00e6e7e8e9eaebecedeeef000000000000000000000000000000000000000000000000000000000000000000000000000000000000000000000000000000000000000000000000000000000000000000000000000000000000000000000000000000000000000000000000000000000000000000000000000000000000000000
000000f8f9fafbfcfdfeff000000000000000000000000000000000000000000000000000000000000000000000000000000000000000000000000000000000000000000000000000000000000000000000000000000000000000000000000000000000000000000000000000000000000000000000000000000000000000000
